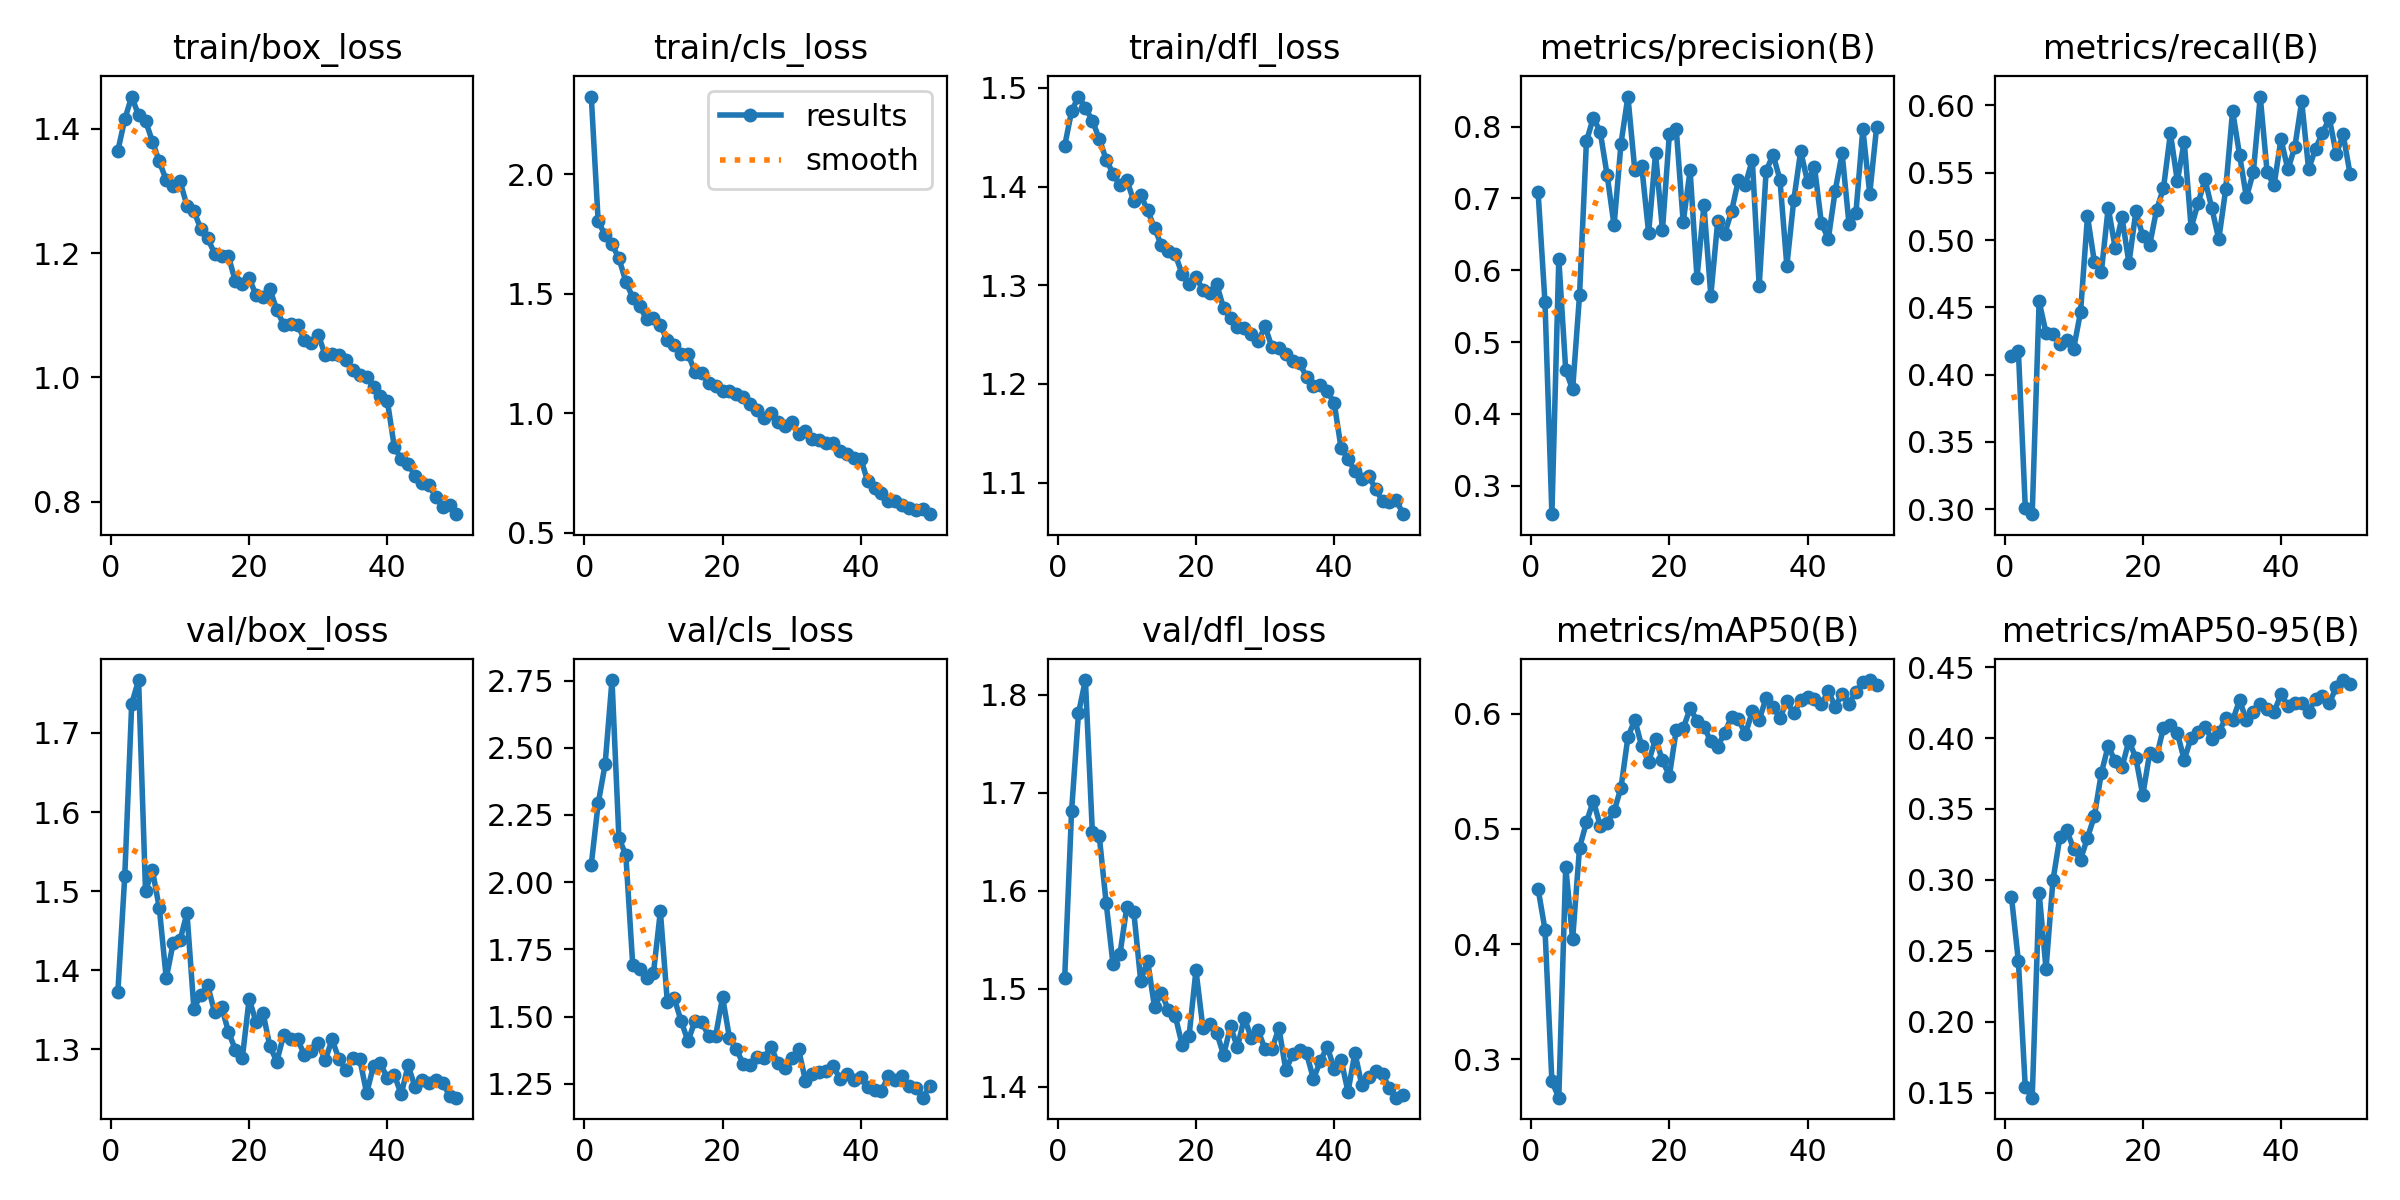

Data behind this chart, as committed beside it:
epoch, train/box_loss, train/cls_loss, train/dfl_loss, metrics/precision(B), metrics/recall(B), metrics/mAP50(B), metrics/mAP50-95(B), val/box_loss, val/cls_loss, val/dfl_loss, lr/pg0, lr/pg1, lr/pg2
1, 1.365, 2.324, 1.441, 0.7094, 0.4135, 0.4481, 0.2878, 1.373, 2.065, 1.511, 0.0004712, 0.0004712, 0.0004712
2, 1.416, 1.802, 1.476, 0.5555, 0.4176, 0.4126, 0.2427, 1.52, 2.293, 1.682, 0.0009287, 0.0009287, 0.0009287
3, 1.452, 1.746, 1.491, 0.2605, 0.3011, 0.2808, 0.1537, 1.737, 2.438, 1.781, 0.001367, 0.001367, 0.001367
4, 1.422, 1.706, 1.48, 0.6158, 0.2963, 0.2666, 0.1464, 1.767, 2.752, 1.815, 0.001344, 0.001344, 0.001344
5, 1.413, 1.648, 1.467, 0.4611, 0.4544, 0.4672, 0.291, 1.5, 2.164, 1.66, 0.001344, 0.001344, 0.001344
6, 1.379, 1.551, 1.449, 0.4341, 0.431, 0.4043, 0.2372, 1.527, 2.101, 1.656, 0.001316, 0.001316, 0.001316
7, 1.347, 1.484, 1.427, 0.5656, 0.4298, 0.4836, 0.2995, 1.478, 1.692, 1.588, 0.001288, 0.001288, 0.001288
8, 1.317, 1.45, 1.413, 0.7797, 0.423, 0.5057, 0.3299, 1.39, 1.677, 1.525, 0.001259, 0.001259, 0.001259
9, 1.308, 1.393, 1.401, 0.8125, 0.426, 0.5246, 0.3349, 1.434, 1.643, 1.535, 0.001231, 0.001231, 0.001231
10, 1.316, 1.399, 1.407, 0.7925, 0.4193, 0.5025, 0.3218, 1.438, 1.662, 1.584, 0.001203, 0.001203, 0.001203
11, 1.276, 1.368, 1.385, 0.7322, 0.4467, 0.5056, 0.3143, 1.472, 1.892, 1.578, 0.001174, 0.001174, 0.001174
12, 1.268, 1.305, 1.391, 0.6625, 0.5177, 0.5153, 0.3297, 1.351, 1.556, 1.508, 0.001146, 0.001146, 0.001146
13, 1.239, 1.286, 1.376, 0.7764, 0.4837, 0.5358, 0.345, 1.369, 1.569, 1.528, 0.001118, 0.001118, 0.001118
14, 1.224, 1.246, 1.358, 0.8419, 0.476, 0.5796, 0.3752, 1.381, 1.484, 1.481, 0.001089, 0.001089, 0.001089
15, 1.199, 1.248, 1.34, 0.7392, 0.5241, 0.5948, 0.3945, 1.347, 1.408, 1.496, 0.001061, 0.001061, 0.001061
16, 1.195, 1.174, 1.335, 0.7445, 0.4944, 0.5717, 0.3835, 1.354, 1.484, 1.478, 0.001033, 0.001033, 0.001033
17, 1.195, 1.168, 1.331, 0.6521, 0.5169, 0.5582, 0.3794, 1.323, 1.48, 1.472, 0.001005, 0.001005, 0.001005
18, 1.155, 1.125, 1.311, 0.7628, 0.4828, 0.5782, 0.3982, 1.3, 1.427, 1.442, 0.0009763, 0.0009763, 0.0009763
19, 1.151, 1.113, 1.301, 0.656, 0.5213, 0.5596, 0.3858, 1.289, 1.429, 1.452, 0.000948, 0.000948, 0.000948
20, 1.16, 1.092, 1.309, 0.7893, 0.503, 0.5461, 0.3597, 1.364, 1.572, 1.519, 0.0009197, 0.0009197, 0.0009197
21, 1.132, 1.093, 1.295, 0.7962, 0.4964, 0.586, 0.3893, 1.334, 1.421, 1.46, 0.0008914, 0.0008914, 0.0008914
22, 1.13, 1.082, 1.292, 0.6671, 0.5225, 0.5873, 0.387, 1.347, 1.379, 1.464, 0.0008631, 0.0008631, 0.0008631
23, 1.142, 1.068, 1.301, 0.7392, 0.5386, 0.6047, 0.4073, 1.304, 1.323, 1.455, 0.0008348, 0.0008348, 0.0008348
24, 1.109, 1.038, 1.277, 0.5894, 0.5794, 0.5941, 0.4093, 1.285, 1.321, 1.432, 0.0008065, 0.0008065, 0.0008065
25, 1.085, 1.015, 1.267, 0.6908, 0.5439, 0.5887, 0.4036, 1.319, 1.35, 1.462, 0.0007782, 0.0007782, 0.0007782
26, 1.086, 0.9807, 1.257, 0.5649, 0.5732, 0.5762, 0.3846, 1.313, 1.345, 1.44, 0.0007499, 0.0007499, 0.0007499
27, 1.085, 1.003, 1.257, 0.6687, 0.5091, 0.5714, 0.4003, 1.313, 1.388, 1.47, 0.0007216, 0.0007216, 0.0007216
28, 1.061, 0.9646, 1.251, 0.6506, 0.5273, 0.5837, 0.404, 1.293, 1.328, 1.45, 0.0006934, 0.0006934, 0.0006934
29, 1.055, 0.9451, 1.243, 0.6822, 0.5451, 0.5972, 0.4078, 1.298, 1.311, 1.457, 0.0006651, 0.0006651, 0.0006651
30, 1.069, 0.9628, 1.258, 0.7258, 0.5235, 0.5954, 0.3992, 1.308, 1.347, 1.438, 0.0006368, 0.0006368, 0.0006368
31, 1.036, 0.9123, 1.237, 0.7194, 0.5006, 0.5822, 0.4039, 1.286, 1.379, 1.438, 0.0006085, 0.0006085, 0.0006085
32, 1.038, 0.9254, 1.236, 0.7536, 0.5376, 0.602, 0.414, 1.313, 1.261, 1.46, 0.0005802, 0.0005802, 0.0005802
33, 1.036, 0.8924, 1.23, 0.5782, 0.596, 0.5948, 0.4124, 1.288, 1.286, 1.417, 0.0005519, 0.0005519, 0.0005519
34, 1.028, 0.8893, 1.224, 0.7379, 0.5635, 0.6136, 0.4265, 1.274, 1.295, 1.433, 0.0005236, 0.0005236, 0.0005236
35, 1.013, 0.8768, 1.221, 0.7611, 0.5317, 0.606, 0.4126, 1.289, 1.298, 1.438, 0.0004953, 0.0004953, 0.0004953
36, 1.004, 0.8743, 1.207, 0.7264, 0.5505, 0.5964, 0.4184, 1.288, 1.317, 1.434, 0.000467, 0.000467, 0.000467
37, 1, 0.8426, 1.198, 0.6063, 0.6066, 0.611, 0.4242, 1.245, 1.268, 1.408, 0.0004387, 0.0004387, 0.0004387
38, 0.9843, 0.8281, 1.199, 0.6975, 0.5502, 0.6003, 0.4207, 1.28, 1.288, 1.426, 0.0004104, 0.0004104, 0.0004104
39, 0.9705, 0.8123, 1.192, 0.7658, 0.5408, 0.6119, 0.4183, 1.282, 1.265, 1.441, 0.0003821, 0.0003821, 0.0003821
40, 0.9621, 0.8109, 1.181, 0.7232, 0.575, 0.6143, 0.4309, 1.264, 1.275, 1.418, 0.0003538, 0.0003538, 0.0003538
41, 0.8885, 0.7156, 1.135, 0.744, 0.5525, 0.6132, 0.4226, 1.268, 1.237, 1.427, 0.0003255, 0.0003255, 0.0003255
42, 0.8683, 0.6875, 1.124, 0.6657, 0.5689, 0.6082, 0.4245, 1.243, 1.226, 1.395, 0.0002972, 0.0002972, 0.0002972
43, 0.8613, 0.6668, 1.112, 0.6439, 0.6031, 0.6199, 0.4244, 1.28, 1.223, 1.434, 0.0002689, 0.0002689, 0.0002689
44, 0.8412, 0.6315, 1.104, 0.7108, 0.5527, 0.606, 0.4185, 1.253, 1.28, 1.402, 0.0002406, 0.0002406, 0.0002406
45, 0.8309, 0.6341, 1.107, 0.7628, 0.5678, 0.6175, 0.4274, 1.262, 1.264, 1.409, 0.0002124, 0.0002124, 0.0002124
46, 0.8276, 0.6157, 1.093, 0.6641, 0.5796, 0.6088, 0.4295, 1.258, 1.279, 1.416, 0.0001841, 0.0001841, 0.0001841
47, 0.8076, 0.604, 1.081, 0.6803, 0.5903, 0.6191, 0.4247, 1.261, 1.243, 1.413, 0.0001558, 0.0001558, 0.0001558
48, 0.7922, 0.5944, 1.08, 0.7966, 0.5639, 0.6275, 0.4358, 1.258, 1.233, 1.398, 0.0001275, 0.0001275, 0.0001275
49, 0.7955, 0.5989, 1.082, 0.7069, 0.5785, 0.6293, 0.4409, 1.242, 1.199, 1.389, 9.9173e-05, 9.9173e-05, 9.9173e-05
50, 0.78, 0.5784, 1.068, 0.8, 0.549, 0.6248, 0.4383, 1.239, 1.242, 1.391, 7.0878e-05, 7.0878e-05, 7.0878e-05
